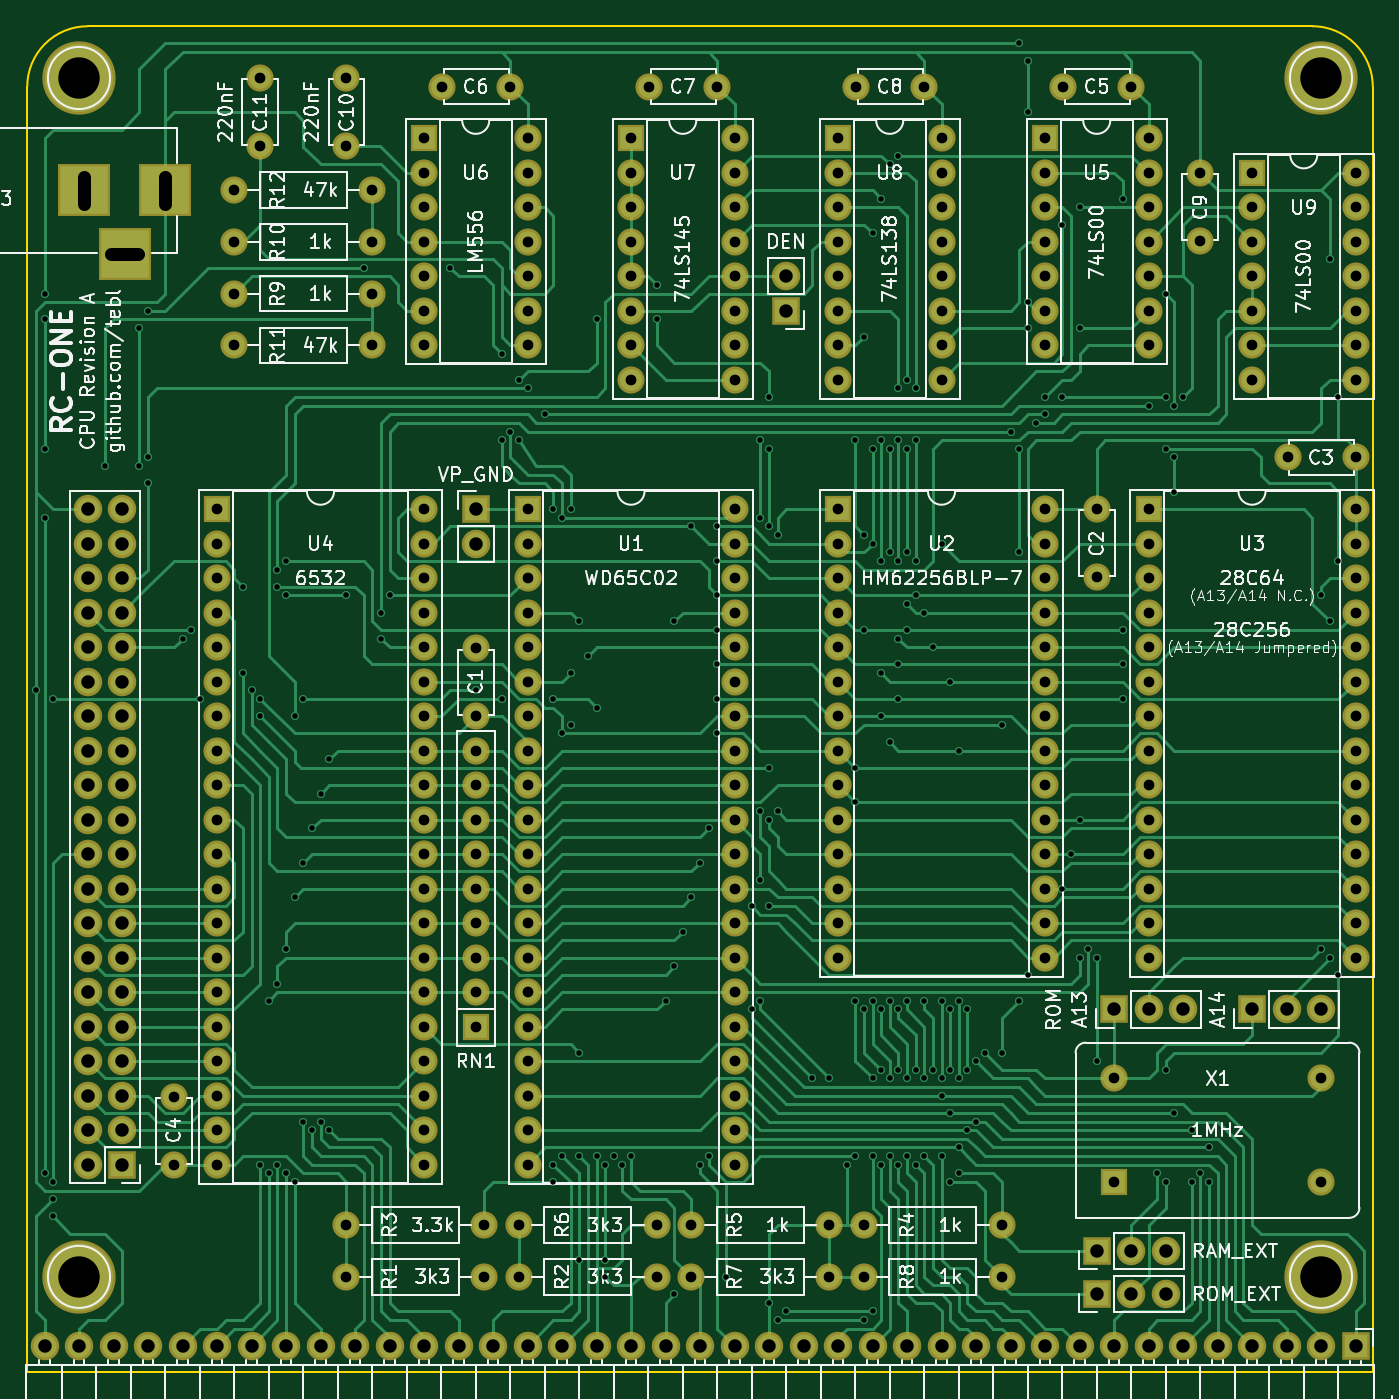
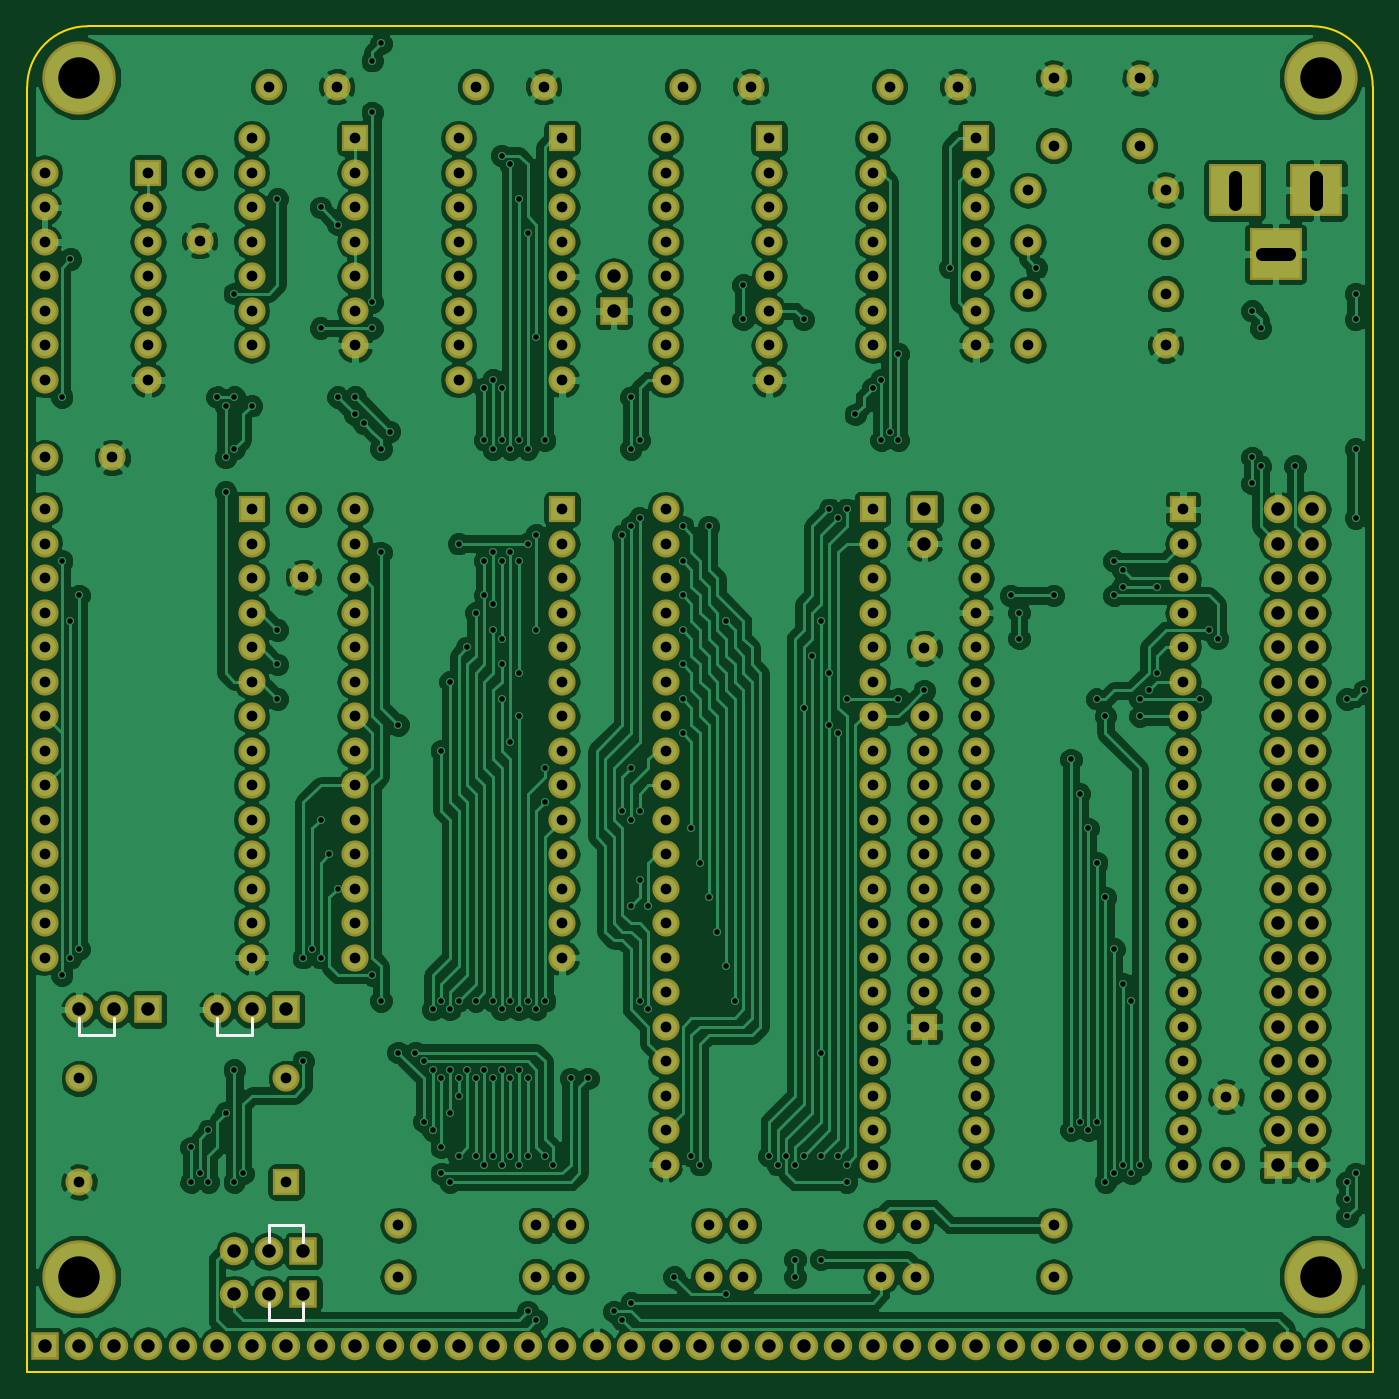
Circuit board: 10 layer files. Board 99.1 x 99.1 mm.
- bottom_copper: RC1 CPU-B.Cu.gbl (331430 bytes)
- bottom_mask: RC1 CPU-B.Mask.gbs (10237 bytes)
- paste: RC1 CPU-B.Paste.gbp (264 bytes)
- bottom_silk: RC1 CPU-B.SilkS.gbo (913 bytes)
- outline: RC1 CPU-Edge.Cuts.gm1 (641 bytes)
- top_copper: RC1 CPU-F.Cu.gtl (87776 bytes)
- top_mask: RC1 CPU-F.Mask.gts (10237 bytes)
- paste: RC1 CPU-F.Paste.gtp (264 bytes)
- top_silk: RC1 CPU-F.SilkS.gto (106139 bytes)
- drill: RC1 CPU.drl (9188 bytes)

=== bottom_copper: RC1 CPU-B.Cu.gbl (331430 bytes, source omitted) ===
=== bottom_mask: RC1 CPU-B.Mask.gbs (10237 bytes, source omitted) ===
=== paste: RC1 CPU-B.Paste.gbp ===
G04 #@! TF.FileFunction,Paste,Bot*
%FSLAX46Y46*%
G04 Gerber Fmt 4.6, Leading zero omitted, Abs format (unit mm)*
G04 Created by KiCad (PCBNEW 4.0.7) date 09/08/19 13:10:50*
%MOMM*%
%LPD*%
G01*
G04 APERTURE LIST*
%ADD10C,0.100000*%
G04 APERTURE END LIST*
D10*
M02*

=== bottom_silk: RC1 CPU-B.SilkS.gbo ===
G04 #@! TF.FileFunction,Legend,Bot*
%FSLAX46Y46*%
G04 Gerber Fmt 4.6, Leading zero omitted, Abs format (unit mm)*
G04 Created by KiCad (PCBNEW 4.0.7) date 09/08/19 13:10:50*
%MOMM*%
%LPD*%
G01*
G04 APERTURE LIST*
%ADD10C,0.100000*%
%ADD11C,0.200000*%
G04 APERTURE END LIST*
D10*
D11*
X181610000Y-143510000D02*
X181610000Y-142240000D01*
X179070000Y-143510000D02*
X181610000Y-143510000D01*
X179070000Y-142240000D02*
X179070000Y-143510000D01*
X181610000Y-136525000D02*
X181610000Y-137795000D01*
X179070000Y-136525000D02*
X181610000Y-136525000D01*
X179070000Y-137795000D02*
X179070000Y-136525000D01*
X185420000Y-122555000D02*
X185420000Y-121285000D01*
X182880000Y-122555000D02*
X185420000Y-122555000D01*
X182880000Y-121285000D02*
X182880000Y-122555000D01*
X195580000Y-122555000D02*
X195580000Y-121285000D01*
X193040000Y-122555000D02*
X195580000Y-122555000D01*
X193040000Y-121285000D02*
X193040000Y-122555000D01*
M02*

=== outline: RC1 CPU-Edge.Cuts.gm1 ===
G04 #@! TF.FileFunction,Profile,NP*
%FSLAX46Y46*%
G04 Gerber Fmt 4.6, Leading zero omitted, Abs format (unit mm)*
G04 Created by KiCad (PCBNEW 4.0.7) date 09/08/19 13:10:50*
%MOMM*%
%LPD*%
G01*
G04 APERTURE LIST*
%ADD10C,0.100000*%
%ADD11C,0.150000*%
G04 APERTURE END LIST*
D10*
D11*
X100330000Y-52705000D02*
X100330000Y-147320000D01*
X104775000Y-48260000D02*
X194945000Y-48260000D01*
X104775000Y-48260000D02*
G75*
G03X100330000Y-52705000I0J-4445000D01*
G01*
X199390000Y-52705000D02*
G75*
G03X194945000Y-48260000I-4445000J0D01*
G01*
X199390000Y-52705000D02*
X199390000Y-147320000D01*
X199390000Y-147320000D02*
X100330000Y-147320000D01*
M02*

=== top_copper: RC1 CPU-F.Cu.gtl (87776 bytes, source omitted) ===
=== top_mask: RC1 CPU-F.Mask.gts (10237 bytes, source omitted) ===
=== paste: RC1 CPU-F.Paste.gtp ===
G04 #@! TF.FileFunction,Paste,Top*
%FSLAX46Y46*%
G04 Gerber Fmt 4.6, Leading zero omitted, Abs format (unit mm)*
G04 Created by KiCad (PCBNEW 4.0.7) date 09/08/19 13:10:50*
%MOMM*%
%LPD*%
G01*
G04 APERTURE LIST*
%ADD10C,0.100000*%
G04 APERTURE END LIST*
D10*
M02*

=== top_silk: RC1 CPU-F.SilkS.gto (106139 bytes, source omitted) ===
=== drill: RC1 CPU.drl (9188 bytes, source omitted) ===
